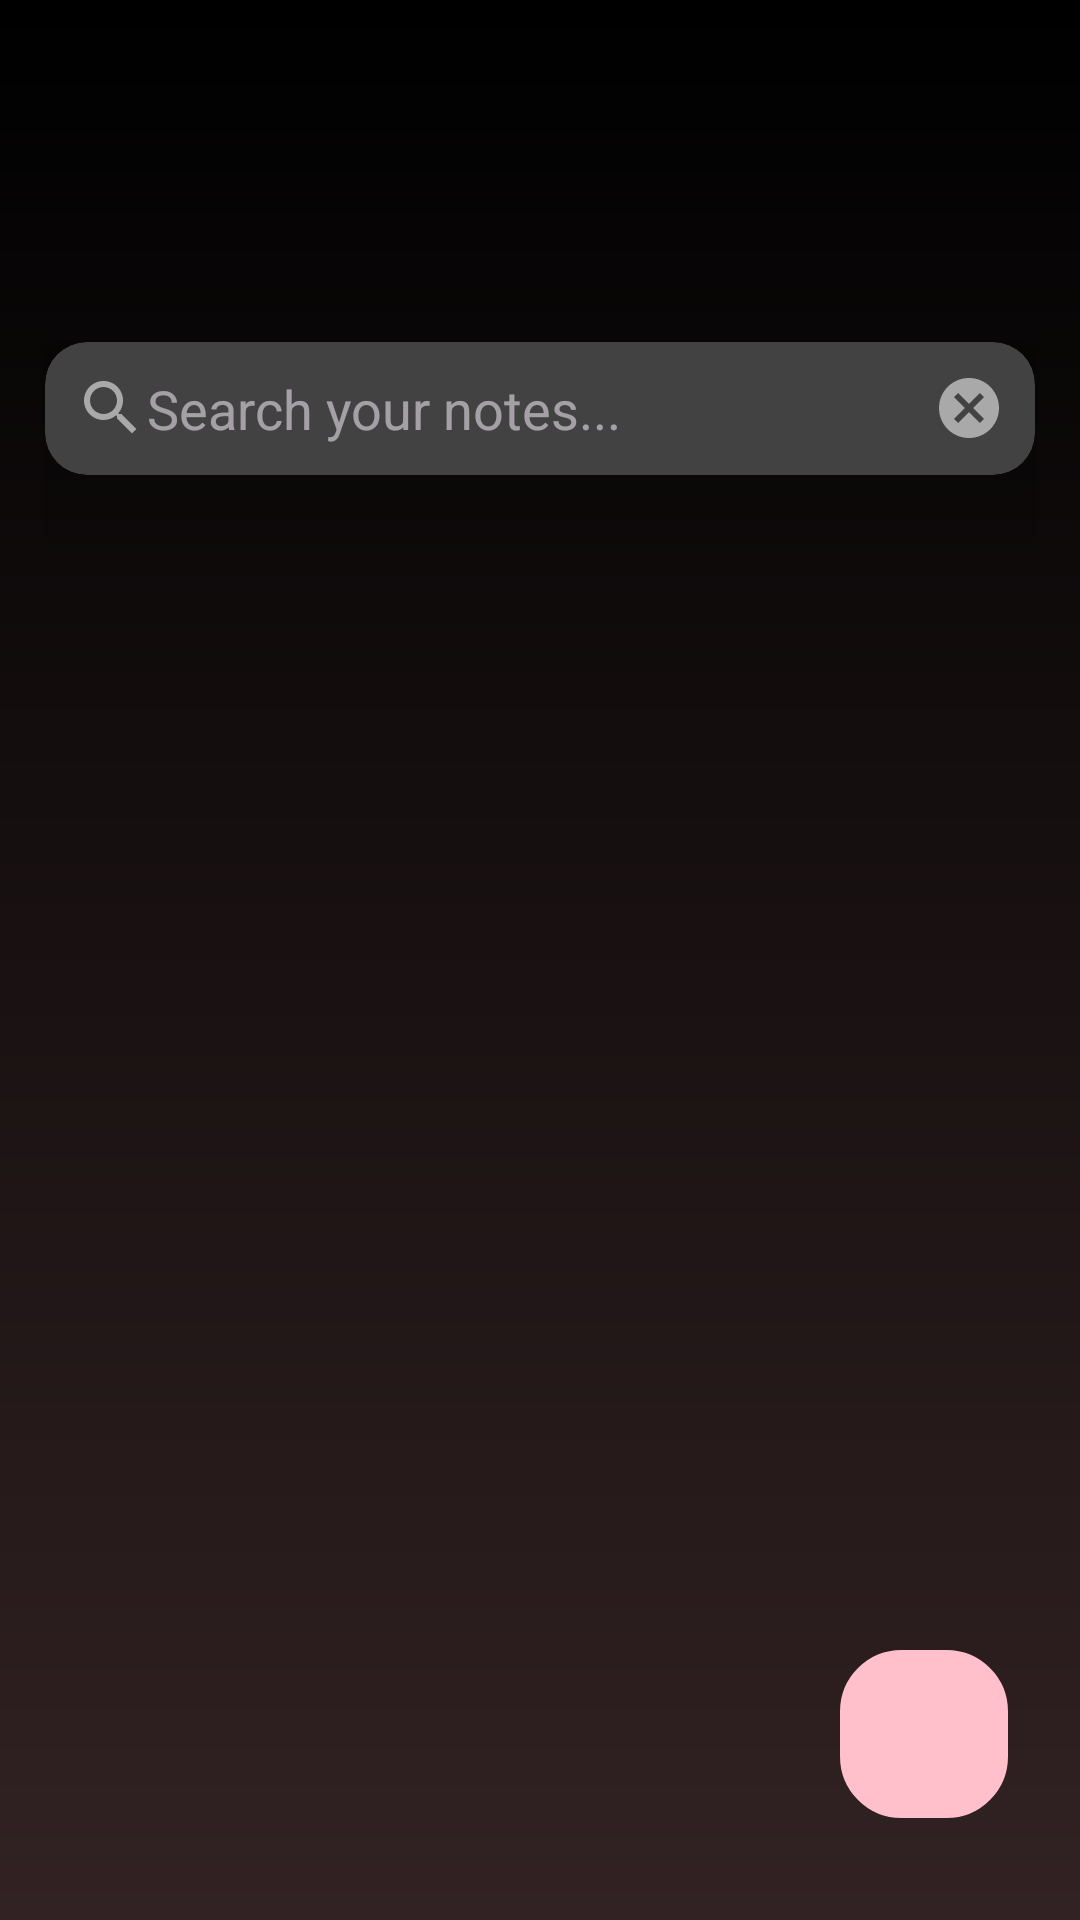

Here is an Android app screen rendered from its layout file. Give the layout XML and the strings, colors and styles it references.
<!-- AndroidManifest.xml: application theme Theme.NotesApp -->
<!-- res/layout/fragment_home.xml -->
<?xml version="1.0" encoding="utf-8"?>
<RelativeLayout xmlns:android="http://schemas.android.com/apk/res/android"
    xmlns:card_view="http://schemas.android.com/apk/res-auto"
    xmlns:tools="http://schemas.android.com/tools"
    android:layout_width="match_parent"
    android:layout_height="match_parent"
    android:padding="14dp"
    android:background="@drawable/login_background">

    <TextView
        android:id="@+id/menuLabel"
        android:layout_width="wrap_content"
        android:layout_height="wrap_content"
        android:textSize="25sp"
        android:fontFamily="@font/dancingscript"
        android:textColor="@color/white"
        android:layout_alignTop="@id/menuIcon"
        android:maxLines="2"
        android:layout_alignBottom="@id/menuIcon"
        android:layout_marginStart="5dp"
        android:layout_marginBottom="10dp"
        android:gravity="center_vertical"
        tools:ignore="RelativeOverlap" />


    <ImageView
        android:id="@+id/menuIcon"
        android:layout_width="35dp"
        android:layout_height="45dp"
        android:layout_alignParentEnd="true"
        android:layout_marginTop="40dp"
        android:clickable="true"
        android:layout_marginBottom="10dp"
        android:layout_marginEnd="1dp"
        android:contentDescription="@string/menu_icon"
        android:focusable="true"
        android:src="@drawable/baseline_menu_24" />


    
    <androidx.cardview.widget.CardView
        android:id="@+id/searchCard"
        android:layout_width="match_parent"
        android:layout_height="wrap_content"
        android:layout_marginTop="5dp"
        android:layout_marginBottom="3dp"
        android:layout_marginStart="1dp"
        android:layout_below="@id/menuIcon"
        android:layout_marginEnd="1dp"
        card_view:cardCornerRadius="14dp"
        card_view:cardElevation="24dp"
        android:background="@android:color/white">

        <EditText
            android:id="@+id/editSearch"
            android:layout_width="match_parent"
            android:layout_height="wrap_content"
            android:autofillHints=""
            android:padding="10dp"
            android:maxLines="1"
            android:singleLine="true"
            android:imeOptions="actionDone"
            android:drawableStart="@drawable/baseline_search_24"
            android:drawableEnd="@drawable/baseline_cancel_24"
            android:textColor="@color/dark_gray"
            android:backgroundTint="@color/black"
            android:background="@android:color/transparent"
            android:hint="@string/search_your_notesEdit" />
    </androidx.cardview.widget.CardView>

    
    <LinearLayout
        android:layout_width="match_parent"
        android:layout_height="match_parent"
        android:orientation="vertical"
        android:layout_below="@id/searchCard"
        tools:ignore="UseCompoundDrawables">


        <ImageView
            android:id="@+id/emptyNotesImage"
            android:layout_width="wrap_content"
            android:layout_height="wrap_content"
            android:layout_gravity="center"
            android:layout_marginTop="350dp"
            android:contentDescription="@string/empty_notes"
            android:src="@drawable/baseline_add_new_note"
            android:visibility="gone" />

        <TextView
            android:id="@+id/noNotesLetter"
            android:layout_width="match_parent"
            android:layout_height="wrap_content"
            android:text="@string/no_notes_click_on_to_add_a_note"
            android:textColor="@color/dark_gray"
            android:textAlignment="center"
            android:visibility="gone" />
    </LinearLayout>

    
    <LinearLayout
        android:id="@+id/noResultsText"
        android:layout_width="match_parent"
        android:layout_height="match_parent"
        android:orientation="vertical"
        android:gravity="center_horizontal"
        android:layout_marginTop="250dp"
        android:visibility="gone"
        tools:ignore="UseCompoundDrawables">

        <ImageView
            android:layout_width="match_parent"
            android:layout_height="200dp"
            android:src="@drawable/baseline_search_off_24"
            android:contentDescription="@string/search_icon" />

        <TextView
            android:layout_width="wrap_content"
            android:layout_height="wrap_content"
            android:text="@string/no_matching_notes"
            android:textSize="14sp"
            android:layout_marginTop="4dp" />
    </LinearLayout>

    
    
    <androidx.recyclerview.widget.RecyclerView
        android:id="@+id/recyclerview"
        android:layout_width="match_parent"
        android:layout_height="match_parent"
        android:layout_below="@id/searchCard"
        android:layout_above="@id/addnewnotebtn"
        android:layout_margin="10dp"
        android:focusable="true" />
    
    <ImageButton
        android:id="@+id/addnewnotebtn"
        android:layout_width="56dp"
        android:layout_height="56dp"
        android:layout_alignParentEnd="true"
        android:layout_alignParentBottom="true"
        android:layout_marginEnd="10dp"
        android:layout_marginBottom="20dp"
        android:background="@drawable/rounded_corner"
        android:backgroundTint="@color/pink"
        android:scaleType="centerInside"
        android:src="@drawable/baseline_add_24"
        android:contentDescription="@string/add_button" />

</RelativeLayout>
<!-- resources referenced by this layout -->
<resources>
  <color name="black">#000000</color>
  <color name="dark_gray">#A9A9A9</color>
  <color name="pink">#FFC0CB</color>
  <color name="white">#FFFFFFFF</color>
  <!-- drawable baseline_add_new_note (drawable) -->
  <vector xmlns:android="http://schemas.android.com/apk/res/android" android:autoMirrored="true" android:height="24dp" android:tint="@color/gray" android:viewportHeight="24" android:viewportWidth="24" android:width="24dp">
  
      <path android:fillColor="@android:color/white" android:pathData="M14,2L6,2c-1.1,0 -1.99,0.9 -1.99,2L4,20c0,1.1 0.89,2 1.99,2L18,22c1.1,0 2,-0.9 2,-2L20,8l-6,-6zM16,16h-3v3h-2v-3L8,16v-2h3v-3h2v3h3v2zM13,9L13,3.5L18.5,9L13,9z"/>
  
  </vector>
  <!-- drawable baseline_cancel_24 (drawable) -->
  <vector xmlns:android="http://schemas.android.com/apk/res/android" android:height="24dp" android:tint="@color/dark_gray" android:viewportHeight="24" android:viewportWidth="24" android:width="24dp">
        
      <path android:fillColor="@android:color/white" android:pathData="M12,2C6.47,2 2,6.47 2,12s4.47,10 10,10 10,-4.47 10,-10S17.53,2 12,2zM17,15.59L15.59,17 12,13.41 8.41,17 7,15.59 10.59,12 7,8.41 8.41,7 12,10.59 15.59,7 17,8.41 13.41,12 17,15.59z"/>
      
  </vector>
  <!-- drawable baseline_search_24 (drawable) -->
  <vector xmlns:android="http://schemas.android.com/apk/res/android" android:height="24dp" android:tint="@color/dark_gray" android:viewportHeight="24" android:viewportWidth="24" android:width="24dp">
        
      <path android:fillColor="@android:color/white" android:pathData="M15.5,14h-0.79l-0.28,-0.27C15.41,12.59 16,11.11 16,9.5 16,5.91 13.09,3 9.5,3S3,5.91 3,9.5 5.91,16 9.5,16c1.61,0 3.09,-0.59 4.23,-1.57l0.27,0.28v0.79l5,4.99L20.49,19l-4.99,-5zM9.5,14C7.01,14 5,11.99 5,9.5S7.01,5 9.5,5 14,7.01 14,9.5 11.99,14 9.5,14z"/>
      
  </vector>
  <!-- drawable login_background (drawable) -->
  <?xml version="1.0" encoding="utf-8"?>
  <shape xmlns:android="http://schemas.android.com/apk/res/android">
      <gradient android:type="linear" android:angle="100"
          android:startColor="@color/black" android:endColor="#322223">
  </gradient>
  </shape>
  <!-- drawable rounded_corner (drawable) -->
  <shape xmlns:android="http://schemas.android.com/apk/res/android"
      android:shape="rectangle">
  
      <solid/>  
  
      <stroke
          android:width="1dp"
          android:color="@color/dark_gray"/> 
  
      <corners android:radius="20dp"/>
  </shape>
  <string name="add_button">Add Button</string>
  <string name="empty_notes">Empty Notes</string>
  <string name="menu_icon">menu_icon</string>
  <string name="no_matching_notes">No matching notes</string>
  <string name="no_notes_click_on_to_add_a_note">No notes, click on + to add a note</string>
  <string name="search_icon">Search Icon</string>
  <string name="search_your_notesEdit">Search your notes...</string>
  <style name="Theme.NotesApp" parent="Theme.Material3.Dark.NoActionBar">
          <item name="colorOnPrimary">@color/black</item>
          
          <item name="colorOnSecondary">@color/black</item>
          
          <item name="android:statusBarColor">@color/black
          </item>
          <item name="android:navigationBarColor">@color/white</item>
          
      </style>
  <color name="gray">#808080</color>
</resources>
